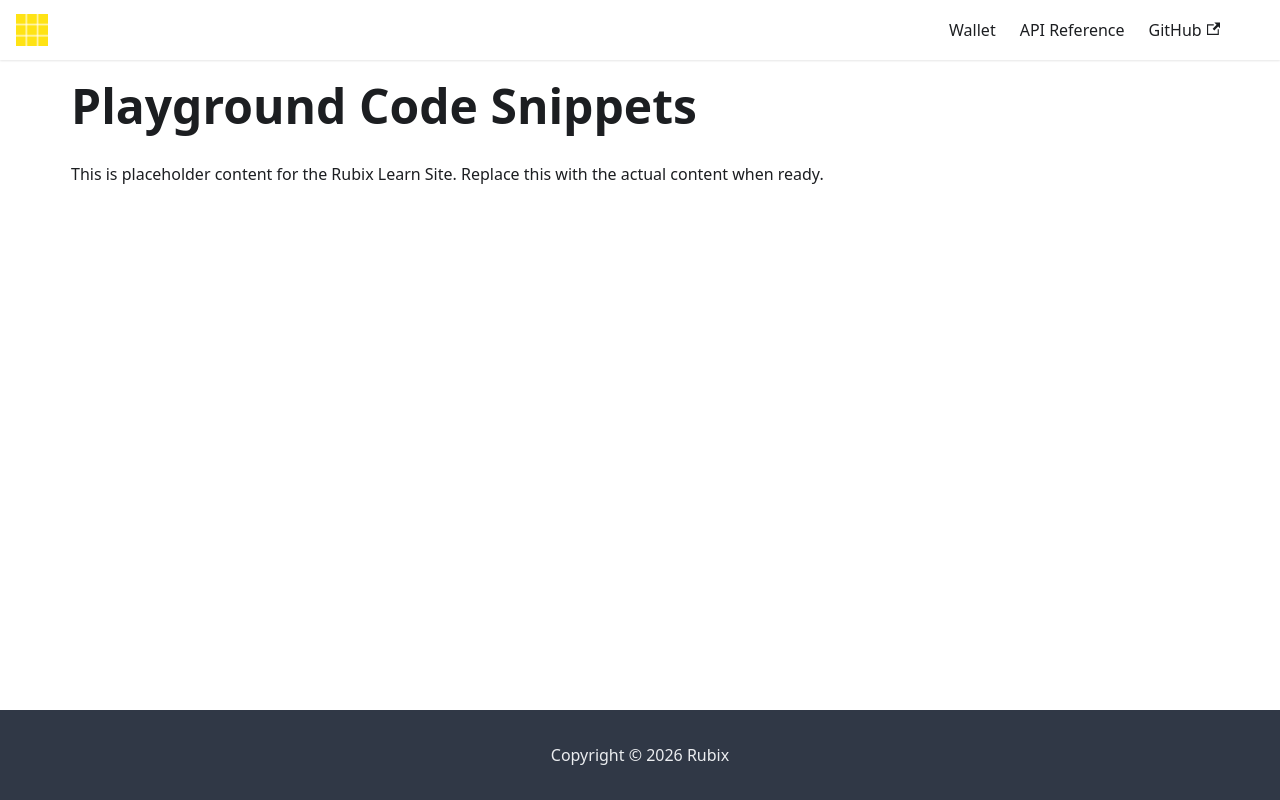

repository: rubixchain/learn · page: docs/tools-downloads/playground-snippets/index.html · generator: docusaurus

---
title: Playground Code Snippets
sidebar_label: Playground Code Snippets
---

<!-- File: docs/tools-downloads/playground-snippets.md -->
# Playground Code Snippets

This is placeholder content for the Rubix Learn Site. Replace this with the actual content when ready.
